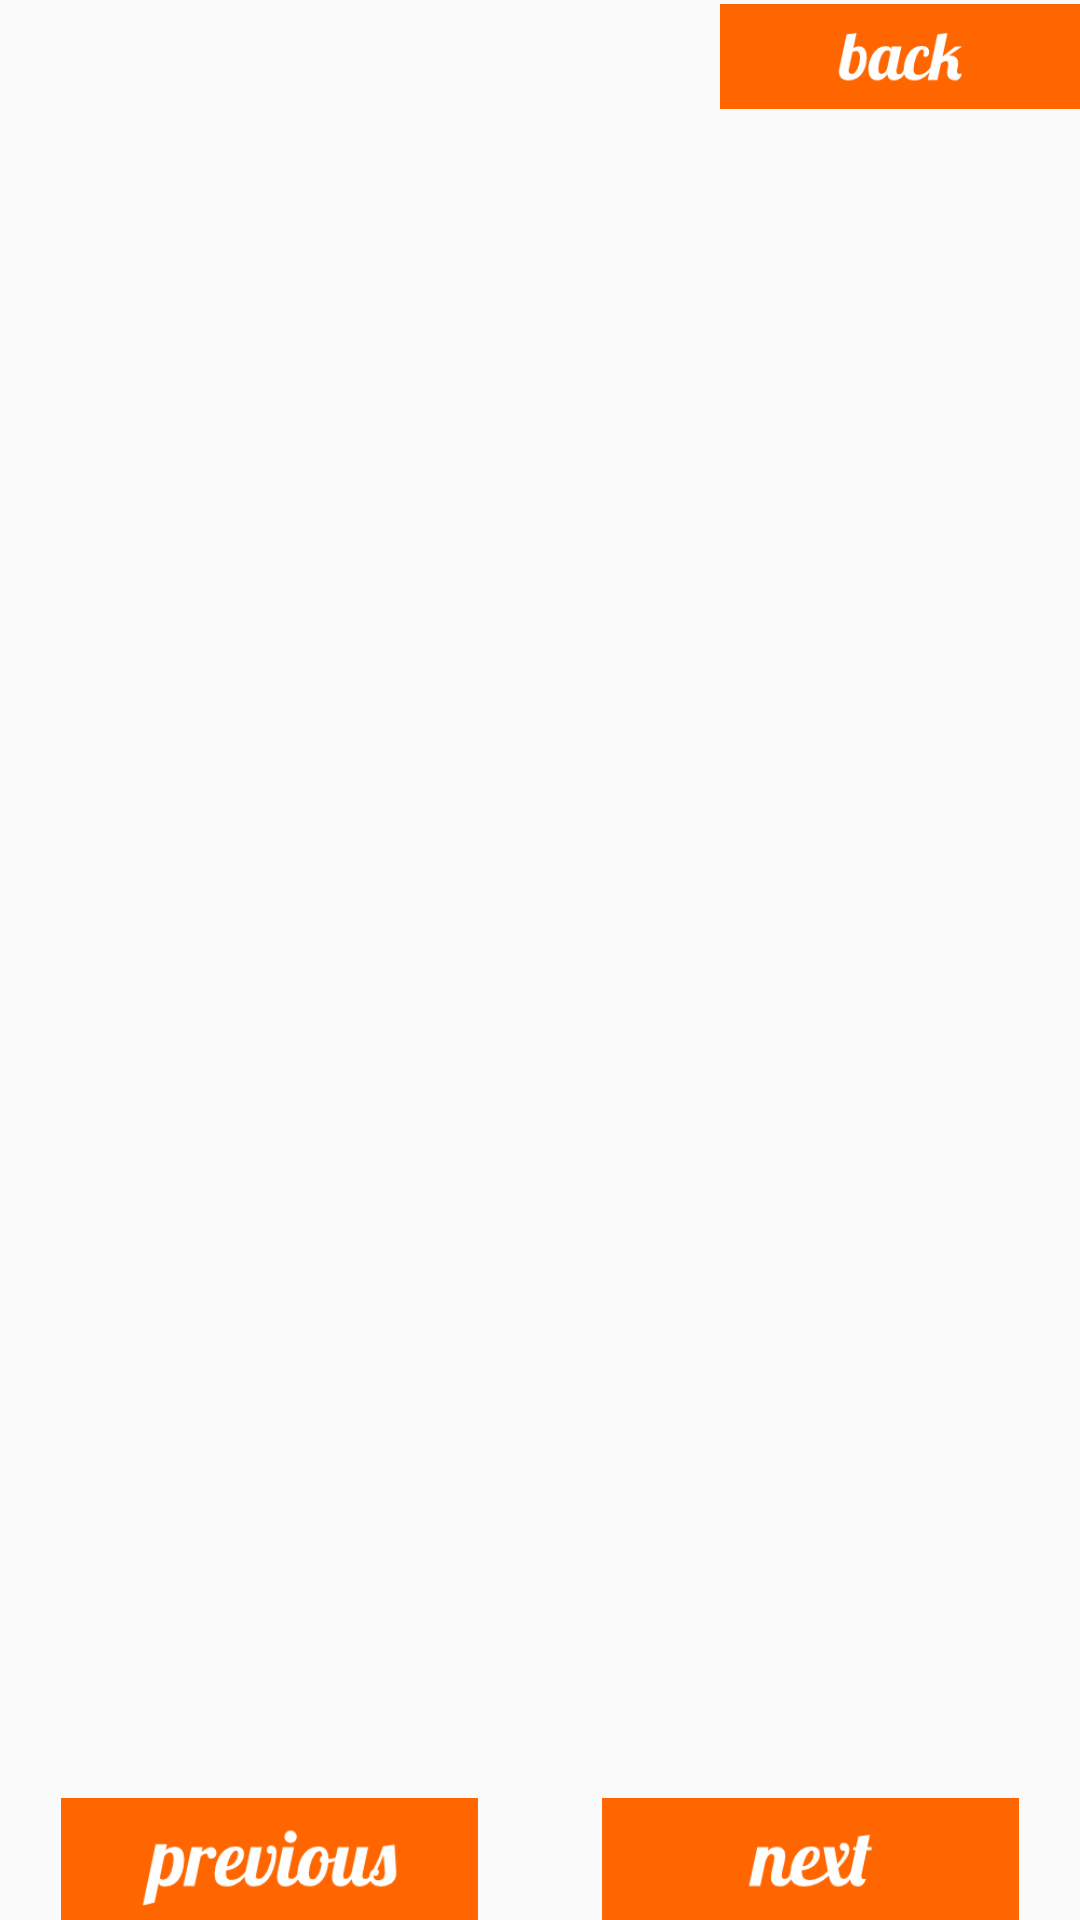

Layout XML and referenced resources for this Android screen:
<!-- AndroidManifest.xml: application theme fishmashTheme -->
<!-- res/layout/activity_learning.xml -->
<RelativeLayout xmlns:android="http://schemas.android.com/apk/res/android"
    android:layout_width="match_parent"
    android:layout_height="match_parent"
    android:paddingLeft="@dimen/activity_horizontal_margin"
    android:paddingRight="@dimen/activity_horizontal_margin"
    android:paddingTop="@dimen/activity_vertical_margin"
    android:paddingBottom="@dimen/activity_vertical_margin">

    <TableLayout
        android:layout_width="match_parent"
        android:layout_height="wrap_content"
        android:id="@+id/tableLayoutHeader">

        <TableRow
            xmlns:android="http://schemas.android.com/apk/res/android"
            android:id="@+id/tableRowWordList"
            android:layout_width="match_parent"
            android:layout_height="match_parent">

            <LinearLayout
                android:layout_height="match_parent"
                android:layout_width="wrap_content">

                <RelativeLayout
                    android:layout_width="0dip"
                    android:layout_height="wrap_content"
                    android:layout_weight="2">

                    <TextView
                        android:layout_width="wrap_content"
                        android:layout_height="wrap_content"
                        android:id="@+id/textViewWordListName"
                        android:layout_alignParentTop="true"
                        android:layout_alignParentLeft="true"
                        android:layout_alignParentStart="true"/>

                    <TextView
                        android:layout_width="wrap_content"
                        android:layout_height="wrap_content"
                        android:textAppearance="?android:attr/textAppearanceSmall"
                        android:id="@+id/textViewWordListDescription"
                        android:layout_below="@+id/textViewWordListName"
                        android:layout_alignParentLeft="true"
                        android:layout_alignParentStart="true"/>

                </RelativeLayout>

                <ImageView
                    android:layout_width="0dip"
                    android:layout_weight="1"
                    android:layout_height="match_parent"
                    android:id="@+id/imageViewBack"
                    android:src="@drawable/back"
                    android:contentDescription="@string/back"
                    android:adjustViewBounds="true"
                    android:scaleType="centerInside"/>

            </LinearLayout>
        </TableRow>

    </TableLayout>

    <TextView
        android:layout_width="wrap_content"
        android:layout_height="wrap_content"
        android:textAppearance="?android:attr/textAppearanceLarge"
        android:textSize="35sp"
        android:id="@+id/TextViewPhraseXorMeaning"
        android:layout_centerVertical="true"
        android:layout_centerHorizontal="true"/>

    <TextView
        android:layout_width="wrap_content"
        android:layout_height="wrap_content"
        android:textAppearance="?android:attr/textAppearanceMedium"
        android:id="@+id/TextViewMainXorForeignLanguage"
        android:layout_below="@+id/TextViewPhraseXorMeaning"
        android:layout_centerHorizontal="true"/>

    <TableLayout
        android:layout_width="match_parent"
        android:layout_height="wrap_content"
        android:layout_alignParentBottom="true">

        <TableRow>
            <ImageView
                android:layout_width="0dip"
                android:layout_weight="1"
                android:layout_height="wrap_content"
                android:id="@+id/imageViewPreviousWord"
                android:src="@drawable/previous"
                android:contentDescription="@string/previous_word"
                android:adjustViewBounds="true"
                android:paddingRight="20dp"
                android:paddingEnd="20dp"
                android:paddingLeft="20dp"/>

            <ImageView
                android:layout_width="0dip"
                android:layout_weight="1"
                android:layout_height="wrap_content"
                android:id="@+id/imageViewNextWord"
                android:src="@drawable/next"
                android:contentDescription="@string/next_word"
                android:adjustViewBounds="true"
                android:paddingLeft="20dp"
                android:paddingStart="20dp"
                android:paddingRight="20dp"/>
        </TableRow>

    </TableLayout>

</RelativeLayout>
<!-- resources referenced by this layout -->
<resources>
  <!-- drawable back: png bitmap (drawable, 4330 bytes) -->
  <!-- drawable next: png bitmap (drawable-mdpi, 3862 bytes) -->
  <!-- drawable previous: png bitmap (drawable-mdpi, 6692 bytes) -->
  <string name="back">Back</string>
  <string name="next_word">Next word</string>
  <string name="previous_word">Previous word</string>
  <style name="fishmashTheme" parent="Theme.AppCompat.Light.NoActionBar">
          
      </style>
</resources>
